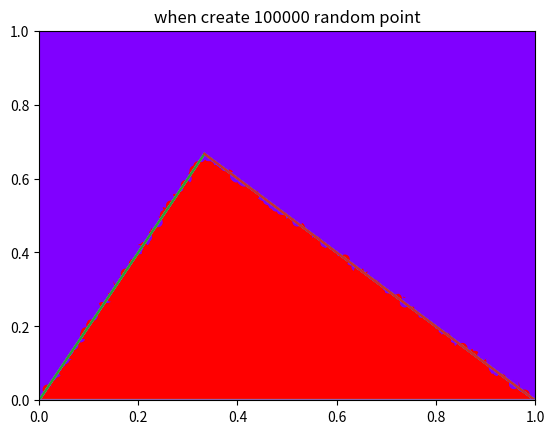

Recreate this plot in Python.
#coding=utf-8
# 计算图像文件 '正方形面积占比计算.JPG'中粉红色区域占总正方形面积的比例

# 思路：蒙特卡洛算方法：
# 假设正方形边长为1
# 以正方形的左下角定点为直角坐标系圆点，记圆点为A（0，0）
# 正方形右下角的点为B（1，0）
# 正方形左上角的点为C（0，1）
# 正方形上面的那条边的中点为D（0.5,1）
# 记AD与BC两线的交点，即为粉红色三角形的定点为P
# 直线AD的方程式为 y = 2*x
# 直线BC的方程为   y = 1-x
# 粉红的区域的可行域为满足 y < 2*x 且 y < 1-x 且 y >0，其中x的范围为 0～1
# 正方形区域的可行域为 0<x<1;0<y<1

import numpy as np
import matplotlib.pyplot as plt

def meng_num(n):
    col_X=[]; col_y=[]
    z=np.zeros(n)
    sum=0                       # 程序刚开始的时候，没有点落入粉红色区域的可行域
    for i in range(n):
        x=np.random.rand()      # 随机生成一个值为0～1的数即记为x坐标
        y=np.random.rand()      # 随机生成一个值为0～1的数即记为y坐标
        col_X.append(x)         # 收集生成的x，留着作图用
        col_y.append(y)         # 收集生成的y，留着作图用
        if y<2*x and y < 1-x:   # 若坐标（x，y）落入粉红区域,则进行计数
            sum +=1
            z[i]=1
    area_rate=sum/len(range(n+1))   # 则粉红色区域所占正方形的概率为落入粉红色区域的点数除以总生成的随机数n
    print('当随机生成 %i 个点的时候，面积占比为： %f ' %(n,area_rate))

    #以下是可视化输出，只是把生成的点投影到区域中
    x1 = np.linspace(0, 1 / 3, 1000)
    x2 = np.linspace(1 / 3, 1, 1000)
    x3 = np.linspace(0, 1, 1000)
    y1 = 2 * x1
    y2 = 1 - x2
    y3 = 0 * x1
    plt.plot(x1, y1, x2, y2, x3, y3)
    plt.xlim(0, 1)
    plt.ylim(0, 1)
    plt.scatter(col_X,col_y,c=z,cmap='rainbow')
    plt.title('when create %i random point' %n)
    plt.show()


for n in list([10,100,1000,10000,100000]):
    meng_num(n)
